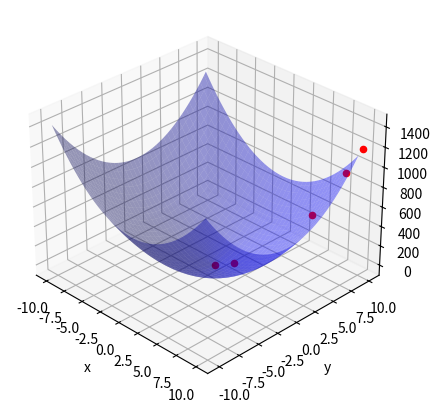

Here is the Python script that generated this plot: (Note: this script raises an exception after producing the figure.)
#!/usr/bin/env python3

from typing import Callable

import numpy as np
import matplotlib.pyplot as plt
from mpl_toolkits.mplot3d import Axes3D


def quadratic_function(x: float,
                        A: np.ndarray = np.array([[8, 1], [1, 3]]),
                        b: np.ndarray = np.array([2, 4]))-> float:
    """
    It returns the value of the quadratic function at x.
    By implementing the expression S(x) = (1/2)*(x^T)*A*x - (x^T)*b
    where A = [[8, 1], [1, 3]] and b = [2, 4] and A*x = b

        :param x: float The value of x in the quadratic function
        :param A: np.ndarray The matrix A
        :param b: np.ndarray The vector b

        :return: float The value of the quadratic function at x
    """
    # A*x
    A_x = [A[0][0] * x + A[0][1] * x, A[1][0] * x + A[1][1] * x]
    
    # (1/2)*(x^T)*A*x
    term1 = (1/2) * (x * A[0][0] * x + x * A[0][1] * x + x * A[1][0] * x + x * A[1][1] * x)
    
    # -(x^T)*b
    term2 = -(x * b[0] + x * b[1])

    # final expression for the quadratic function
    S = term1 + term2

    return S

def plot_3d_BFGS()-> None:
    """
    Plot the quadratic function with the minimum found by the optimizer BFGS and its iterations.

        :return: None
    """
    # create the grid
    X = np.arange(-10, 10, 0.25)
    Y = np.arange(-10, 10, 0.25)
    X, Y = np.meshgrid(X, Y)
    Z = quadratic_function(X) + quadratic_function(Y)

    # create the figure as transparent and in axonometric view
    fig = plt.figure(figsize=(5, 5), dpi=100, facecolor='w', edgecolor='k')

    # add a transparent add_subplot
    ax = fig.add_subplot(111, projection='3d')
    ax.plot_surface(X, Y, Z, color="blue", edgecolor='none', alpha=.4)
    ax.view_init(30, -45)
    ax.set_xlabel('x')
    ax.set_ylabel('y')
    ax.set_zlabel('z')

    # print all the points in xk_list
    for i in range(len(xk_list)):
        ax.scatter(xk_list[i], xk_list[i], 2*quadratic_function(xk_list[i]), color='red')

    # add lines between the points
    for i in range(len(xk_list)-1):
        ax.plot([xk_list[i], xk_list[i+1]], [xk_list[i], xk_list[i+1]], [2*quadratic_function(xk_list[i]), 2*quadratic_function(xk_list[i+1])], color='green')

    # show the plot
    plt.show()

def plot_3d_LGMRES()-> None:
    """
    Plot the quadratic function with the minimum found by the optimizer LGMRES and its iterations.

        :return: None
    """
    # create the grid
    X = np.arange(-10, 10, 0.25)
    Y = np.arange(-10, 10, 0.25)
    X, Y = np.meshgrid(X, Y)
    Z = quadratic_function(X) + quadratic_function(Y)

    # create the figure as transparent and in axonometric view
    fig = plt.figure(figsize=(5, 5), dpi=100, facecolor='w', edgecolor='k')

    # add a transparent add_subplot
    ax = fig.add_subplot(111, projection='3d')
    ax.plot_surface(X, Y, Z, color="blue", edgecolor='none', alpha=.4)
    ax.view_init(30, -45)
    ax.set_xlabel('x')
    ax.set_ylabel('y')
    ax.set_zlabel('z')

    # print all the points in xk_list
    for i in range(len(xk_list)):
        ax.scatter(xk_list[i][0], xk_list[i][1], 2*quadratic_function(xk_list[i]), color='red')

    # draw the lines between the points
    for i in range(len(xk_list)-1):
        ax.plot([xk_list[i][0], xk_list[i+1][0]], [xk_list[i][1], xk_list[i+1][1]], [2*quadratic_function(xk_list[i][0]), 2*quadratic_function(xk_list[i+1][0])], color='green')

    # show the plot
    plt.show()

def callback_storer(xk: np.ndarray)-> None:
    """
    Store the value of xk in the list xk_list
    
        :param xk: float The value of xk
    
        :return: None
    """
    xk_list.append(xk)

def optimizator(opt_type: str, x0:float = 10, s: Callable = quadratic_function, isPlotted: bool = True)-> float:
    """
    Find the minimum of the quadratic function.

        :param opt_type: str The type of the optimizer to use. It can be "BFGS" or "LGMRES"
        :param x0: float The initial guess
        :param s: Callable functor of the quadratic function
        :param isPlotted: bool True if the the optimization process is plotted

        :return: float The minimum of the quadratic function
    """
    # clear out the storer for iterations
    xk_list.clear()

    # run otpimization
    if opt_type == "BFGS":
        from scipy.optimize import minimize

        # add the first guess
        xk_list.append(x0)

        # run minimizer BFGS
        res = minimize(s, 
                        x0, 
                        method= 'BFGS', 
                        callback=callback_storer,
                        options={'disp': False})

        # plot it
        if isPlotted:
            plot_3d_BFGS()

    elif opt_type == "LGMRES":
        from scipy.sparse.linalg import lgmres
        from scipy.sparse import csc_matrix

        # parse matrix A for scipy
        A = csc_matrix([[8, 1], [1, 3]], dtype=float)
        b = np.array([2, 4], dtype=float)

        # format initial guess
        x0 = np.array([x0, x0], dtype=float)
        xk_list.append(x0)

        # run the optimization
        res, info = lgmres(A, b, x0, callback=callback_storer)

        # check for successful convergence
        if info > 0:
            raise Exception("The algorithm did not converge.")

        # plot it
        if isPlotted:
            plot_3d_LGMRES()

    else:
        raise ValueError("Invalid opt_type")


def main()-> int:

    global xk_list

    xk_list = []

    optimizator(opt_type="BFGS")
    optimizator(opt_type="LGMRES")

    return 0;


if __name__ == "__main__":
    if main() != 0:
        sys.exit(1)